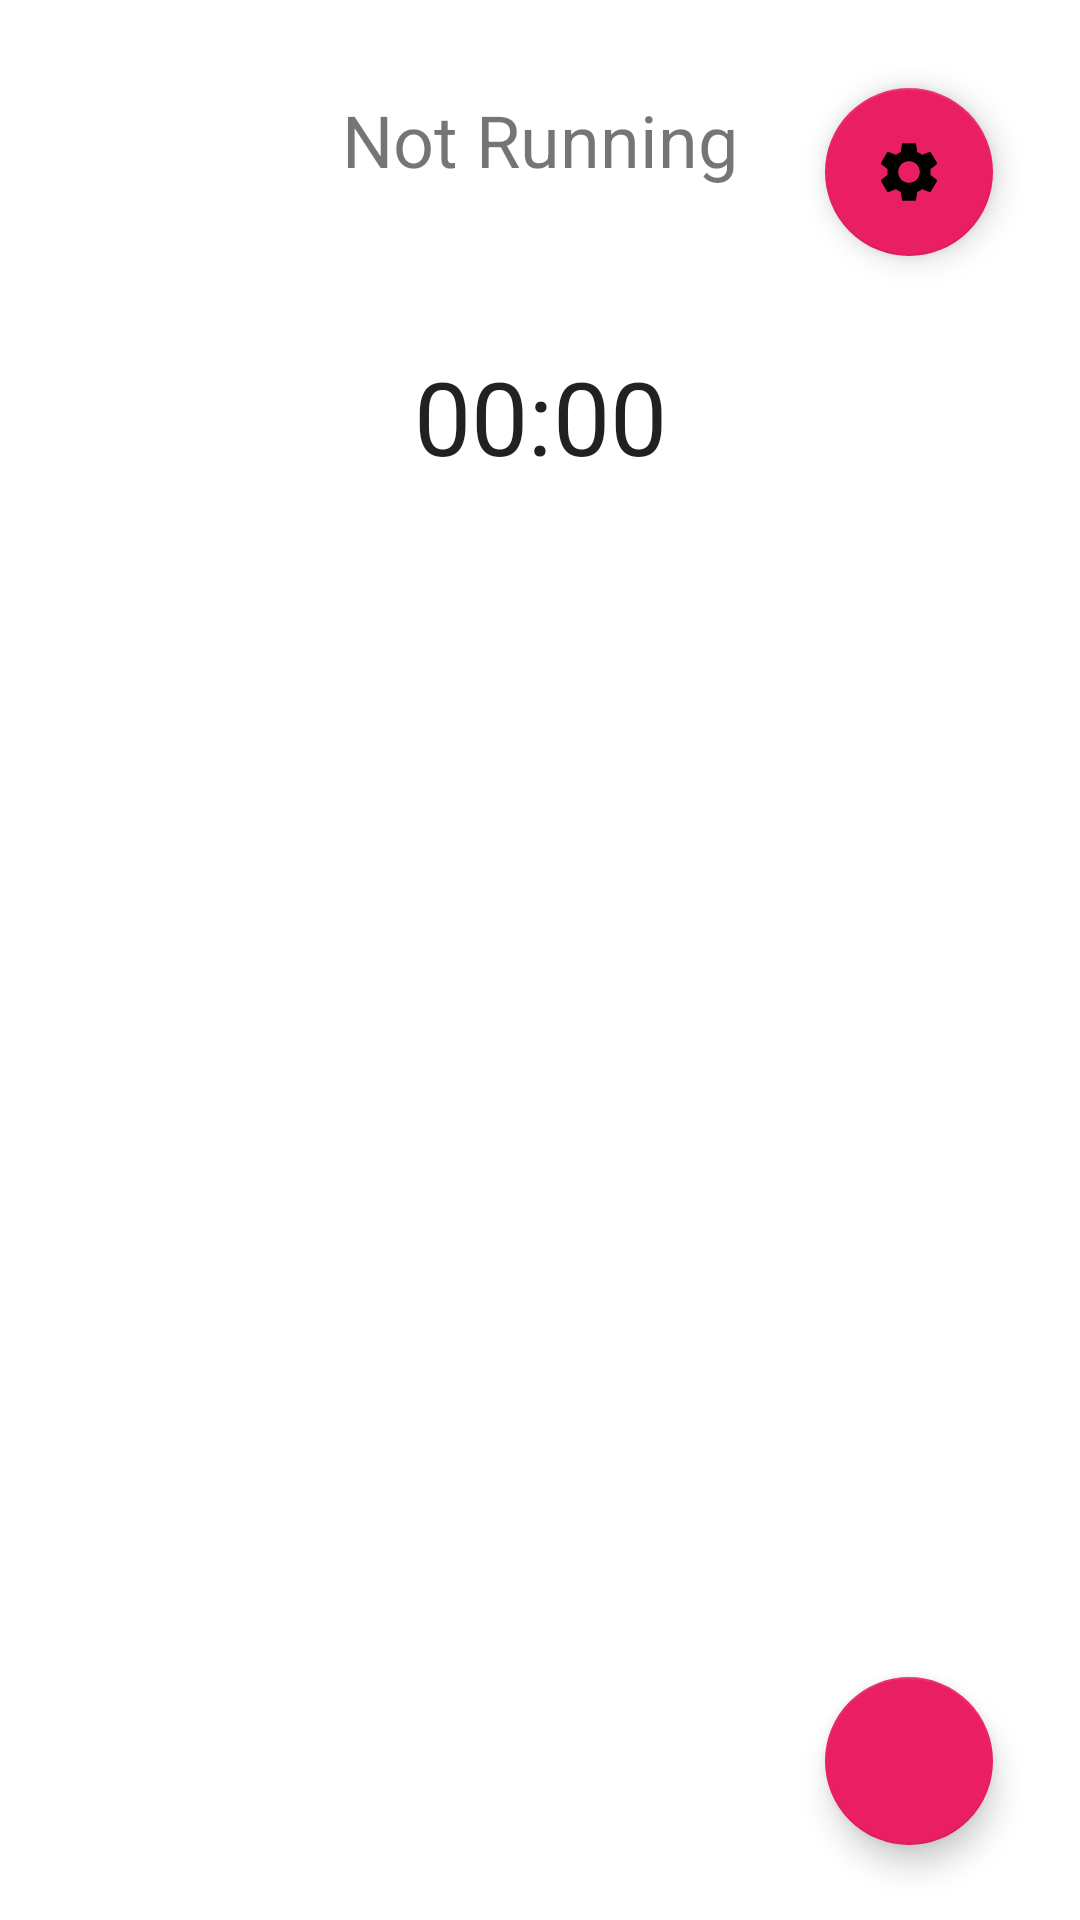

Produce the Android XML layout that renders to this screen, including the resource entries it uses.
<!-- AndroidManifest.xml: application theme Theme.Lantern -->
<!-- res/layout/activity_main.xml -->
<?xml version="1.0" encoding="utf-8"?>
<androidx.constraintlayout.widget.ConstraintLayout xmlns:android="http://schemas.android.com/apk/res/android"
    xmlns:app="http://schemas.android.com/apk/res-auto"
    xmlns:tools="http://schemas.android.com/tools"
    android:layout_width="match_parent"
    android:layout_height="match_parent"
    tools:context=".MainActivity">

    <TextView
        android:id="@+id/status"
        android:layout_width="wrap_content"
        android:layout_height="wrap_content"
        android:text="@string/status_not_running"
        android:textSize="24sp"
        app:layout_constraintBottom_toBottomOf="parent"
        app:layout_constraintLeft_toLeftOf="parent"
        app:layout_constraintRight_toRightOf="parent"
        app:layout_constraintTop_toTopOf="parent"
        app:layout_constraintVertical_bias="0.05" />

    <Chronometer
        android:id="@+id/stopwatch"
        android:layout_width="wrap_content"
        android:layout_height="wrap_content"
        android:textSize="34sp"
        app:layout_constraintBottom_toBottomOf="parent"
        app:layout_constraintEnd_toEndOf="parent"
        app:layout_constraintStart_toStartOf="parent"
        app:layout_constraintTop_toBottomOf="@+id/status"
        app:layout_constraintVertical_bias="0.100000024" />

    <com.google.android.material.floatingactionbutton.FloatingActionButton
        android:id="@+id/settings"
        android:layout_width="wrap_content"
        android:layout_height="wrap_content"
        android:clickable="true"
        android:contentDescription="@string/configure"
        android:focusable="true"
        app:layout_constraintBottom_toBottomOf="parent"
        app:layout_constraintEnd_toEndOf="parent"
        app:layout_constraintStart_toEndOf="@+id/status"
        app:layout_constraintTop_toTopOf="parent"
        app:layout_constraintVertical_bias="0.05"
        app:srcCompat="@drawable/ic_baseline_settings_24" />

    <com.google.android.material.floatingactionbutton.FloatingActionButton
        android:id="@+id/start"
        android:layout_width="wrap_content"
        android:layout_height="wrap_content"
        android:clickable="true"
        android:contentDescription="@string/start_session"
        android:focusable="true"
        app:layout_constraintBottom_toBottomOf="parent"
        app:layout_constraintEnd_toEndOf="parent"
        app:layout_constraintStart_toEndOf="@+id/status"
        app:layout_constraintTop_toBottomOf="@+id/settings"
        app:layout_constraintVertical_bias="0.95"
        app:srcCompat="@drawable/ic_baseline_play_arrow_24" />

    <com.google.android.material.floatingactionbutton.FloatingActionButton
        android:id="@+id/stop"
        android:layout_width="wrap_content"
        android:layout_height="wrap_content"
        android:clickable="true"
        android:contentDescription="@string/stop_session"
        android:focusable="true"
        android:visibility="gone"
        app:layout_constraintBottom_toBottomOf="parent"
        app:layout_constraintEnd_toEndOf="parent"
        app:layout_constraintStart_toEndOf="@+id/status"
        app:layout_constraintTop_toBottomOf="@+id/settings"
        app:layout_constraintVertical_bias="0.95"
        app:srcCompat="@drawable/ic_baseline_stop_24" />

    <TextView
        android:id="@+id/locationAccuracyUpdate"
        android:layout_width="wrap_content"
        android:layout_height="wrap_content"
        app:layout_constraintBottom_toBottomOf="parent"
        app:layout_constraintEnd_toEndOf="@+id/stopwatch"
        app:layout_constraintStart_toStartOf="parent"
        app:layout_constraintTop_toBottomOf="@+id/stopwatch"
        app:layout_constraintVertical_bias="0.100000024" />

    <TextView
        android:id="@+id/displayCode"
        android:layout_width="wrap_content"
        android:layout_height="wrap_content"
        app:layout_constraintBottom_toBottomOf="parent"
        app:layout_constraintEnd_toEndOf="parent"
        app:layout_constraintStart_toStartOf="@+id/stopwatch"
        app:layout_constraintTop_toBottomOf="@+id/stopwatch"
        app:layout_constraintVertical_bias="0.100000024" />

    <TextView
        android:id="@+id/dataEst"
        android:layout_width="wrap_content"
        android:layout_height="wrap_content"
        app:layout_constraintBottom_toBottomOf="parent"
        app:layout_constraintEnd_toEndOf="parent"
        app:layout_constraintStart_toStartOf="parent"
        app:layout_constraintTop_toBottomOf="@+id/stopwatch"
        app:layout_constraintVertical_bias="0.25" />

</androidx.constraintlayout.widget.ConstraintLayout>
<!-- resources referenced by this layout -->
<resources>
  <!-- drawable ic_baseline_settings_24 (drawable) -->
  <vector xmlns:tools="http://schemas.android.com/tools"
      android:height="24dp" android:tint="#B6B6B6"
      android:viewportHeight="24" android:viewportWidth="24"
      android:width="24dp" xmlns:android="http://schemas.android.com/apk/res/android">
      <path android:fillColor="@android:color/white" android:pathData="M19.14,12.94c0.04,-0.3 0.06,-0.61 0.06,-0.94c0,-0.32 -0.02,-0.64 -0.07,-0.94l2.03,-1.58c0.18,-0.14 0.23,-0.41 0.12,-0.61l-1.92,-3.32c-0.12,-0.22 -0.37,-0.29 -0.59,-0.22l-2.39,0.96c-0.5,-0.38 -1.03,-0.7 -1.62,-0.94L14.4,2.81c-0.04,-0.24 -0.24,-0.41 -0.48,-0.41h-3.84c-0.24,0 -0.43,0.17 -0.47,0.41L9.25,5.35C8.66,5.59 8.12,5.92 7.63,6.29L5.24,5.33c-0.22,-0.08 -0.47,0 -0.59,0.22L2.74,8.87C2.62,9.08 2.66,9.34 2.86,9.48l2.03,1.58C4.84,11.36 4.8,11.69 4.8,12s0.02,0.64 0.07,0.94l-2.03,1.58c-0.18,0.14 -0.23,0.41 -0.12,0.61l1.92,3.32c0.12,0.22 0.37,0.29 0.59,0.22l2.39,-0.96c0.5,0.38 1.03,0.7 1.62,0.94l0.36,2.54c0.05,0.24 0.24,0.41 0.48,0.41h3.84c0.24,0 0.44,-0.17 0.47,-0.41l0.36,-2.54c0.59,-0.24 1.13,-0.56 1.62,-0.94l2.39,0.96c0.22,0.08 0.47,0 0.59,-0.22l1.92,-3.32c0.12,-0.22 0.07,-0.47 -0.12,-0.61L19.14,12.94zM12,15.6c-1.98,0 -3.6,-1.62 -3.6,-3.6s1.62,-3.6 3.6,-3.6s3.6,1.62 3.6,3.6S13.98,15.6 12,15.6z"
          tools:ignore="VectorPath" />
  </vector>
  <!-- drawable ic_baseline_stop_24 (drawable) -->
  <vector android:height="24dp" android:tint="#B6B6B6"
      android:viewportHeight="24" android:viewportWidth="24"
      android:width="24dp" xmlns:android="http://schemas.android.com/apk/res/android">
      <path android:fillColor="@android:color/white" android:pathData="M6,6h12v12H6z"/>
  </vector>
  <string name="configure">configure app</string>
  <string name="start_session">start session</string>
  <string name="status_not_running">Not Running</string>
  <string name="stop_session">stop session</string>
  <style name="Theme.Lantern" parent="Theme.MaterialComponents.DayNight.DarkActionBar">
          
          <item name="colorPrimary">@color/purple_500</item>
          <item name="colorPrimaryVariant">@color/purple_700</item>
          <item name="colorOnPrimary">@color/white</item>
          
          <item name="colorSecondary">@color/pink_200</item>
          <item name="colorSecondaryVariant">@color/pink_700</item>
          <item name="colorOnSecondary">@color/black</item>
          
          <item name="android:statusBarColor">?attr/colorPrimaryVariant</item>
          
      </style>
  <color name="purple_500">#FF6200EE</color>
  <color name="purple_700">#FF3700B3</color>
  <color name="white">#FFFFFFFF</color>
  <color name="pink_200">#E91E63</color>
  <color name="pink_700">#AC184A</color>
  <color name="black">#FF000000</color>
</resources>
